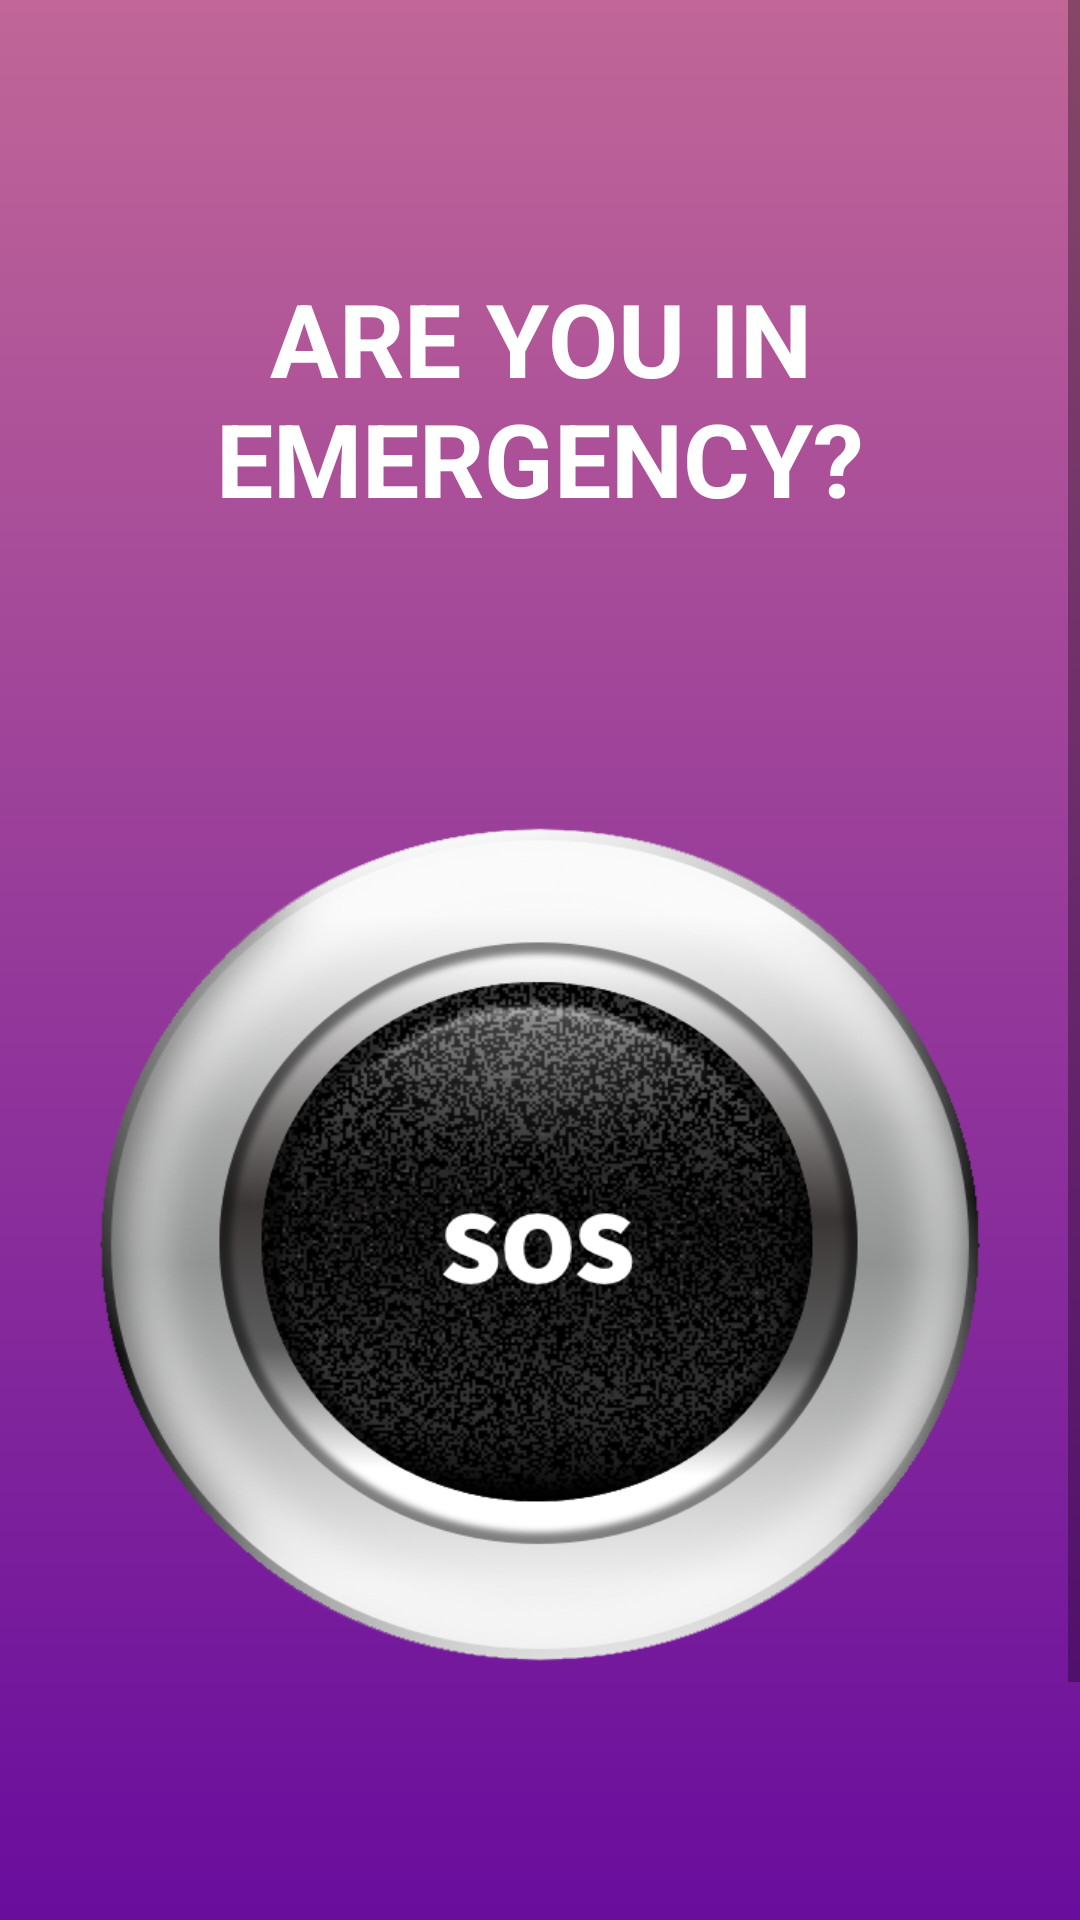

Here is an Android app screen rendered from its layout file. Give the layout XML and the strings, colors and styles it references.
<!-- AndroidManifest.xml: application theme Theme.Vevaio -->
<!-- res/layout/activity_emergency_sosactivity.xml -->
<?xml version="1.0" encoding="utf-8"?>
<ScrollView
    xmlns:android="http://schemas.android.com/apk/res/android"
    xmlns:app="http://schemas.android.com/apk/res-auto"
    xmlns:tools="http://schemas.android.com/tools"
    android:layout_width="fill_parent"
    android:layout_height="fill_parent"
    android:fillViewport="true" >
    <androidx.constraintlayout.widget.ConstraintLayout
        android:layout_width="match_parent"
        android:layout_height="wrap_content"
        android:background="@drawable/gradient_background"
        android:weightSum="8"
        tools:context=".EmergencySOSActivity">

        <ImageButton
            android:id="@+id/btn_return"
            android:layout_width="wrap_content"
            android:layout_height="wrap_content"
            android:backgroundTint="#00FFFFFF"
            android:contentDescription="@string/go_back"
            app:layout_constraintBottom_toBottomOf="parent"
            app:layout_constraintEnd_toEndOf="parent"
            app:layout_constraintHorizontal_bias="0.013"
            app:layout_constraintStart_toStartOf="parent"
            app:layout_constraintTop_toTopOf="parent"
            app:layout_constraintVertical_bias="0.0"
            app:srcCompat="@drawable/ic_arrow_back" />

        <TextView
            android:id="@+id/tv_are_you_in_emergency"
            android:layout_width="222dp"
            android:layout_height="wrap_content"
            android:layout_marginTop="90dp"
            android:fontFamily="sans-serif"
            android:foregroundGravity="center"
            android:text="@string/are_you_in_emergency"
            android:textAlignment="center"
            android:textAppearance="@style/TextAppearance.AppCompat.Display1"
            android:textColor="#FFFFFF"
            android:textStyle="bold"
            app:layout_constraintBottom_toBottomOf="parent"
            app:layout_constraintEnd_toEndOf="parent"
            app:layout_constraintStart_toStartOf="parent"
            app:layout_constraintTop_toTopOf="parent"
            app:layout_constraintVertical_bias="0.0" />

        <ImageButton
            android:id="@+id/sos_speaker"
            android:layout_width="296dp"
            android:layout_height="280dp"
            android:layout_marginTop="100dp"
            android:background="@drawable/sos_speaker"
            app:layout_constraintBottom_toBottomOf="parent"
            app:layout_constraintEnd_toEndOf="parent"
            app:layout_constraintStart_toStartOf="parent"
            app:layout_constraintTop_toBottomOf="@+id/tv_are_you_in_emergency"
            app:layout_constraintVertical_bias="0.0"
            android:contentDescription="@string/speak" />

        <ImageButton
            android:id="@+id/btn_close"
            android:layout_width="48dp"
            android:layout_height="48dp"
            android:layout_marginTop="60dp"
            android:background="@drawable/ic_close"
            android:contentDescription="@string/close"
            app:layout_constraintBottom_toBottomOf="parent"
            app:layout_constraintEnd_toEndOf="parent"
            app:layout_constraintStart_toStartOf="parent"
            app:layout_constraintTop_toBottomOf="@+id/sos_speaker"
            app:layout_constraintVertical_bias="0.0" />

        <TextView
            android:id="@+id/tv_cancel"
            android:layout_width="wrap_content"
            android:layout_height="wrap_content"
            android:layout_marginTop="5dp"
            android:layout_marginBottom="30dp"
            android:fontFamily="sans-serif"
            android:foregroundGravity="center"
            android:text="@string/cancel"
            android:textAppearance="@style/TextAppearance.AppCompat.Display1"
            android:textColor="#FFFFFF"
            android:textSize="24sp"
            android:textStyle="bold"
            app:layout_constraintBottom_toBottomOf="parent"
            app:layout_constraintEnd_toEndOf="parent"
            app:layout_constraintStart_toStartOf="parent"
            app:layout_constraintTop_toBottomOf="@+id/btn_close"
            app:layout_constraintVertical_bias="0.0" />

    </androidx.constraintlayout.widget.ConstraintLayout>
</ScrollView>
<!-- resources referenced by this layout -->
<resources>
  <!-- drawable gradient_background (drawable) -->
  <?xml version="1.0" encoding="utf-8"?>
  <selector xmlns:android="http://schemas.android.com/apk/res/android">
      <item>
          <shape>
              <gradient
                  android:angle="90"
                  android:startColor="#5C009E"
                  android:endColor="#C16697"
                  android:type="linear" />
          </shape>
      </item>
  </selector>
  <!-- drawable sos_speaker: png bitmap (drawable-hdpi, 249587 bytes) -->
  <string name="are_you_in_emergency">ARE YOU IN EMERGENCY?</string>
  <string name="cancel">CANCEL</string>
  <string name="close">CLOSE</string>
  <string name="go_back">Go back</string>
  <string name="speak">SPEAK</string>
  <style name="Theme.Vevaio" parent="Theme.AppCompat.Light.DarkActionBar">
          <item name="colorPrimary">@color/purple_500</item>
          <item name="colorPrimaryDark">@color/purple_700</item>
          <item name="colorAccent">@color/teal_200</item>
          <item name="windowActionBar">false</item>
          <item name="windowNoTitle">true</item>
          <item name="android:windowFullscreen">true</item>
      </style>
  <color name="purple_500">#6200EE</color>
  <color name="purple_700">#3700B3</color>
  <color name="teal_200">#03DAC5</color>
</resources>
